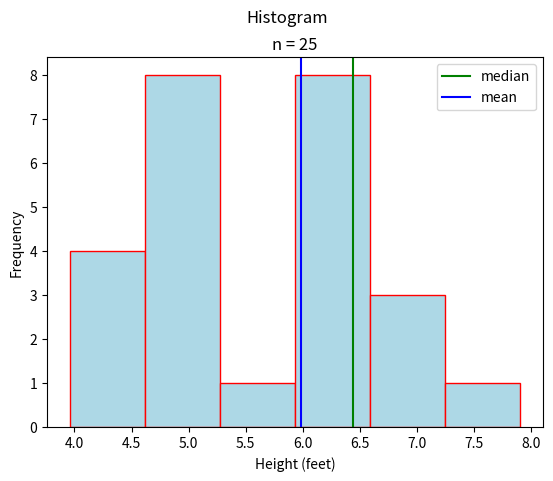

Python code for this plot:
##################################################################################
###                           IMPORT LIBRARIES                                 ###
##################################################################################

import matplotlib

## NOTE: How-To: Run This Script On Your Computer
#
# To render the website, I have to use a "headless" backend to generate the images. 
# If you want to run this script on your computer, comment out the following line 
# with the "#" you see appended to each line of this comment:

matplotlib.use('agg')

import matplotlib.pyplot as plt
import random
import math

##################################################################################
###                                SCRIPT                                      ###
##################################################################################

# Create New Figures and Axes
(fig, axs) = plt.subplots()

# Generate data
data = [ random.normalvariate(5.9, 1) for i in range(25) ]

# Label axes
plt.suptitle("Histogram")
plt.title(f"n = {len(data)}")
axs.set_xlabel("Height (feet)")
axs.set_ylabel("Frequency")

# Plot data
axs.hist(data, bins=6, align='left', color="lightblue", ec="red")

# Find the median and mean
data.sort()
n = len(data)
percentile_index = 0.5*(n+1)
floor = math.floor(percentile_index) 
ceiling = math.ceil(percentile_index)
lower_order = data[floor]
upper_order = data[ceiling]
median = lower_order + (upper_order - lower_order) * (percentile_index - floor)
mean = sum(data)/n

plt.axvline(x=median, color='green', label="median")
plt.axvline(x=mean, color="blue", label="mean")
# Show results
axs.legend()
plt.show()
